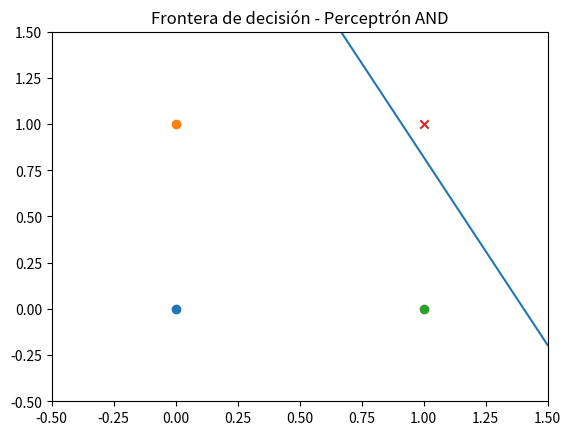

Python code for this plot:
import numpy as np
import matplotlib.pyplot as plt

# =========================
# Datos AND
# =========================

X = np.array([
    [0, 0],
    [0, 1],
    [1, 0],
    [1, 1]
])

y = np.array([0, 0, 0, 1])

# =========================
# Inicialización
# =========================

w = np.random.randn(2)
b = 0
lr = 5

def step(z):
    return 1 if z >= 0 else 0

# =========================
# Entrenamiento
# =========================

for epoch in range(20):
    for i in range(len(X)):
        z = np.dot(w, X[i]) + b
        y_pred = step(z)

        error = y[i] - y_pred

        w += lr * error * X[i]
        b += lr * error

print("Pesos finales:", w)
print("Bias final:", b)

# =========================
# Graficar puntos
# =========================

for i in range(len(X)):
    if y[i] == 0:
        plt.scatter(X[i][0], X[i][1], marker='o')
    else:
        plt.scatter(X[i][0], X[i][1], marker='x')

# =========================
# Dibujar frontera
# =========================

x_values = np.linspace(-0.5, 1.5, 100)

# y = -(w1/w2)x - b/w2
y_values = -(w[0]/w[1]) * x_values - (b/w[1])

plt.plot(x_values, y_values)

plt.xlim(-0.5, 1.5)
plt.ylim(-0.5, 1.5)
plt.title("Frontera de decisión - Perceptrón AND")
plt.show()
